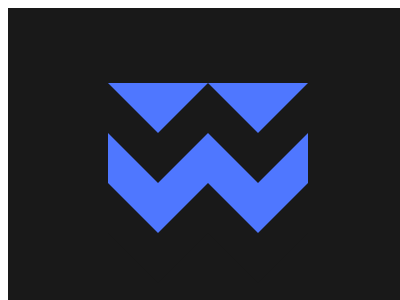

Here is a drawing made with CSS. Write the source that renders it.

<!-- file: 60.html -->
<!DOCTYPE html>
<html lang="en">
    <head>
        <meta charset="UTF-8" />
        <meta http-equiv="X-UA-Compatible" content="IE=edge" />
        <meta name="viewport" content="width=device-width, initial-scale=1.0" />
        <title>Document</title>
        <link rel="stylesheet" href="../base.css" />
        <style>
            div,
            *::before,
            *::after {
                content: '';
                position: absolute;
                inset: 0;
                margin: auto;
            }
            body {
                background: #191919;
            }
            body::before {
                width: 200px;
                height: 150px;
                background: #4f77ff;
            }
            div::before,
            div::after {
                color: #191919;
                background: #191919;
                width: 50px;
                height: 50px;
                top: -50px;
                box-shadow: 0 100px;
            }
            div::before {
                transform: skewY(45deg);
                left: -150px;
            }
            div::after {
                transform: skewY(-45deg);
                left: -50px;
            }
            .b {
                right: -200px;
            }
        </style>
    </head>
    <body>
        <div></div>
        <div class="b"></div>
    </body>
</html>


/* file: base.css */
html,
body {
    overflow: hidden;
}
html {
    width: 400px;
    height: 300px;
    background: #fff;
}
body {
    position: relative;
    width: 100%;
    height: 100%;
}
